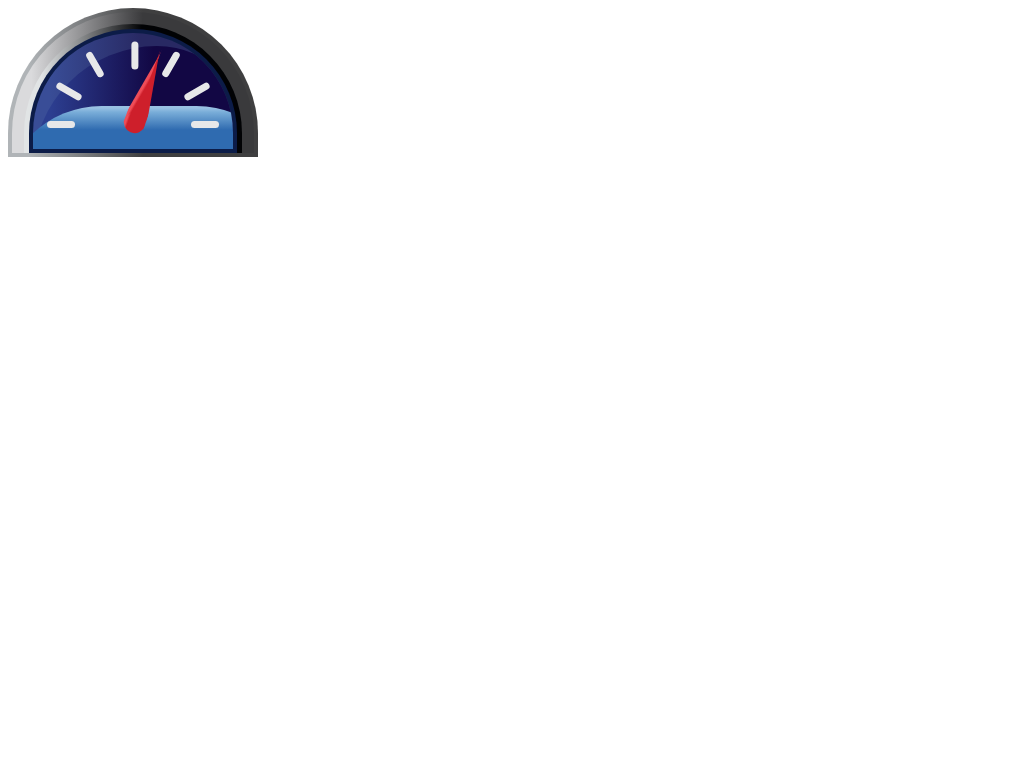

Write a web page that renders exactly this picture using CSS.

<style type="text/css">.ys{width:250px}.ys .a{padding:1.5%;-webkit-border-top-left-radius:1000em;-webkit-border-top-right-radius:1000em;background:#b0b4b7;background:-webkit-gradient(linear,left top,right top,color-stop(8%,#b0b4b7),color-stop(54%,#3f3f40));background:-webkit-linear-gradient(left,#b0b4b7 8%,#3f3f40 54%)}.ys .b{padding:5% 5% 0 5%;-webkit-border-top-left-radius:1000em;-webkit-border-top-right-radius:1000em;background:#dadadc;background:-webkit-gradient(linear,left top,right top,color-stop(8%,#dadadc),color-stop(54%,#3a3a3c));background:-webkit-linear-gradient(left,#dadadc 8%,#3a3a3c 54%)}.ys .c{padding:2.5% 2.5% 0 2.5%;-webkit-border-top-left-radius:1000em;-webkit-border-top-right-radius:1000em;background:#e1e4e5;background:-webkit-gradient(linear,left top,right top,color-stop(8%,#e1e4e5),color-stop(54%,#010204));background:-webkit-linear-gradient(left,#e1e4e5 8%,#010204 54%)}.ys .d{padding:2%;background-color:#0c1c48;-webkit-border-top-left-radius:1000em;-webkit-border-top-right-radius:1000em}.ys .e{padding:58% 5% 0 5%;position:relative;overflow:hidden;-webkit-border-top-left-radius:1000em;-webkit-border-top-right-radius:1000em;background:#394d97;background:-webkit-gradient(linear,left top,right top,color-stop(8%,#394d97),color-stop(54%,#282963));background:-webkit-linear-gradient(left,#394d97 8%,#282963 54%)}.ys .f{padding:50% 56%;position:absolute;top:11%;left:0;-webkit-border-top-left-radius:166em 166em;-webkit-border-top-right-radius:133em 139em;background:#2c3e90;background:-webkit-gradient(linear,left top,right top,color-stop(8%,#2c3e90),color-stop(54%,#120744));background:-webkit-linear-gradient(left,#2c3e90 8%,#120744 54%)}.ys .g{padding:50% 74%;position:absolute;bottom:-135%;left:-16%;-webkit-border-radius:1000em;background:#99c1e2;background:-webkit-gradient(linear,left top,left bottom,color-stop(1%,#99c1e2),color-stop(3%,#7aaed9),color-stop(12%,#2f6bb0));background:-webkit-linear-gradient(top,#99c1e2 1%,#7aaed9 3%,#2f6bb0 12%)}.ys .t{width:14%;height:6%;background-color:#e7e8e9;position:absolute;-webkit-border-radius:1000em}.ys .t1{left:7%;bottom:18%}.ys .t2{left:11%;bottom:47%;-webkit-transform:rotate(30deg)}.ys .t3{left:24%;bottom:70%;-webkit-transform:rotate(60deg)}.ys .t4{left:44%;top:16%;-webkit-transform:rotate(90deg)}.ys .t5{right:24%;bottom:70%;-webkit-transform:rotate(-60deg)}.ys .t6{right:11%;bottom:47%;-webkit-transform:rotate(-30deg)}.ys .t7{right:7%;bottom:18%}.ys .p{padding-bottom:52%;width:11%;position:absolute;left:50%;bottom:20%;margin-left:-5%;-webkit-transform:rotate(20deg);-webkit-transform-origin:bottom;-webkit-transition:all 200ms cubic-bezier(0.200,0.000,1.000,0.360)}.ys:hover .p{-webkit-transform:rotate(90deg)}.ys .pw{position:absolute;top:0;right:0;bottom:0;left:0}.ys .pw>:first-child{border-right:1px solid transparent;margin-right:-2px}.ys .p::after{content:"";position:absolute;width:97%;padding-bottom:92%;top:88%;z-index:1;-webkit-border-radius:1000em;background:#ef4d58;background:-webkit-gradient(linear,left top,right top,color-stop(10%,#ef4d58),color-stop(20%,#ce1f2b));background:-webkit-linear-gradient(left,#ef4d58 10%,#ce1f2b 20%)}.ys .pi{width:50%;height:100%;overflow:hidden;position:relative;float:left}.ys .pl,.ys .pr{position:absolute;width:200%;height:120%;left:50%;-webkit-transform:rotate(10deg);background:#ef4d58;background:-webkit-gradient(linear,left top,right top,color-stop(10%,#ef4d58),color-stop(20%,#ce1f2b));background:-webkit-linear-gradient(left,#ef4d58 10%,#ce1f2b 20%)}.ys .pr{right:50%;left:auto;-webkit-transform:rotate(-10deg)}</style><div class=ys><div class=a><div class=b><div class=c><div class=d><div class=e><div class=f></div><div class=g></div><div class="t t1"></div><div class="t t2"></div><div class="t t3"></div><div class="t t4"></div><div class="t t5"></div><div class="t t6"></div><div class="t t7"></div><div class=p><div class=pw><div class=pi><div class=pl></div></div><div class=pi><div class=pr></div></div></div></div></div></div></div></div></div></div>
